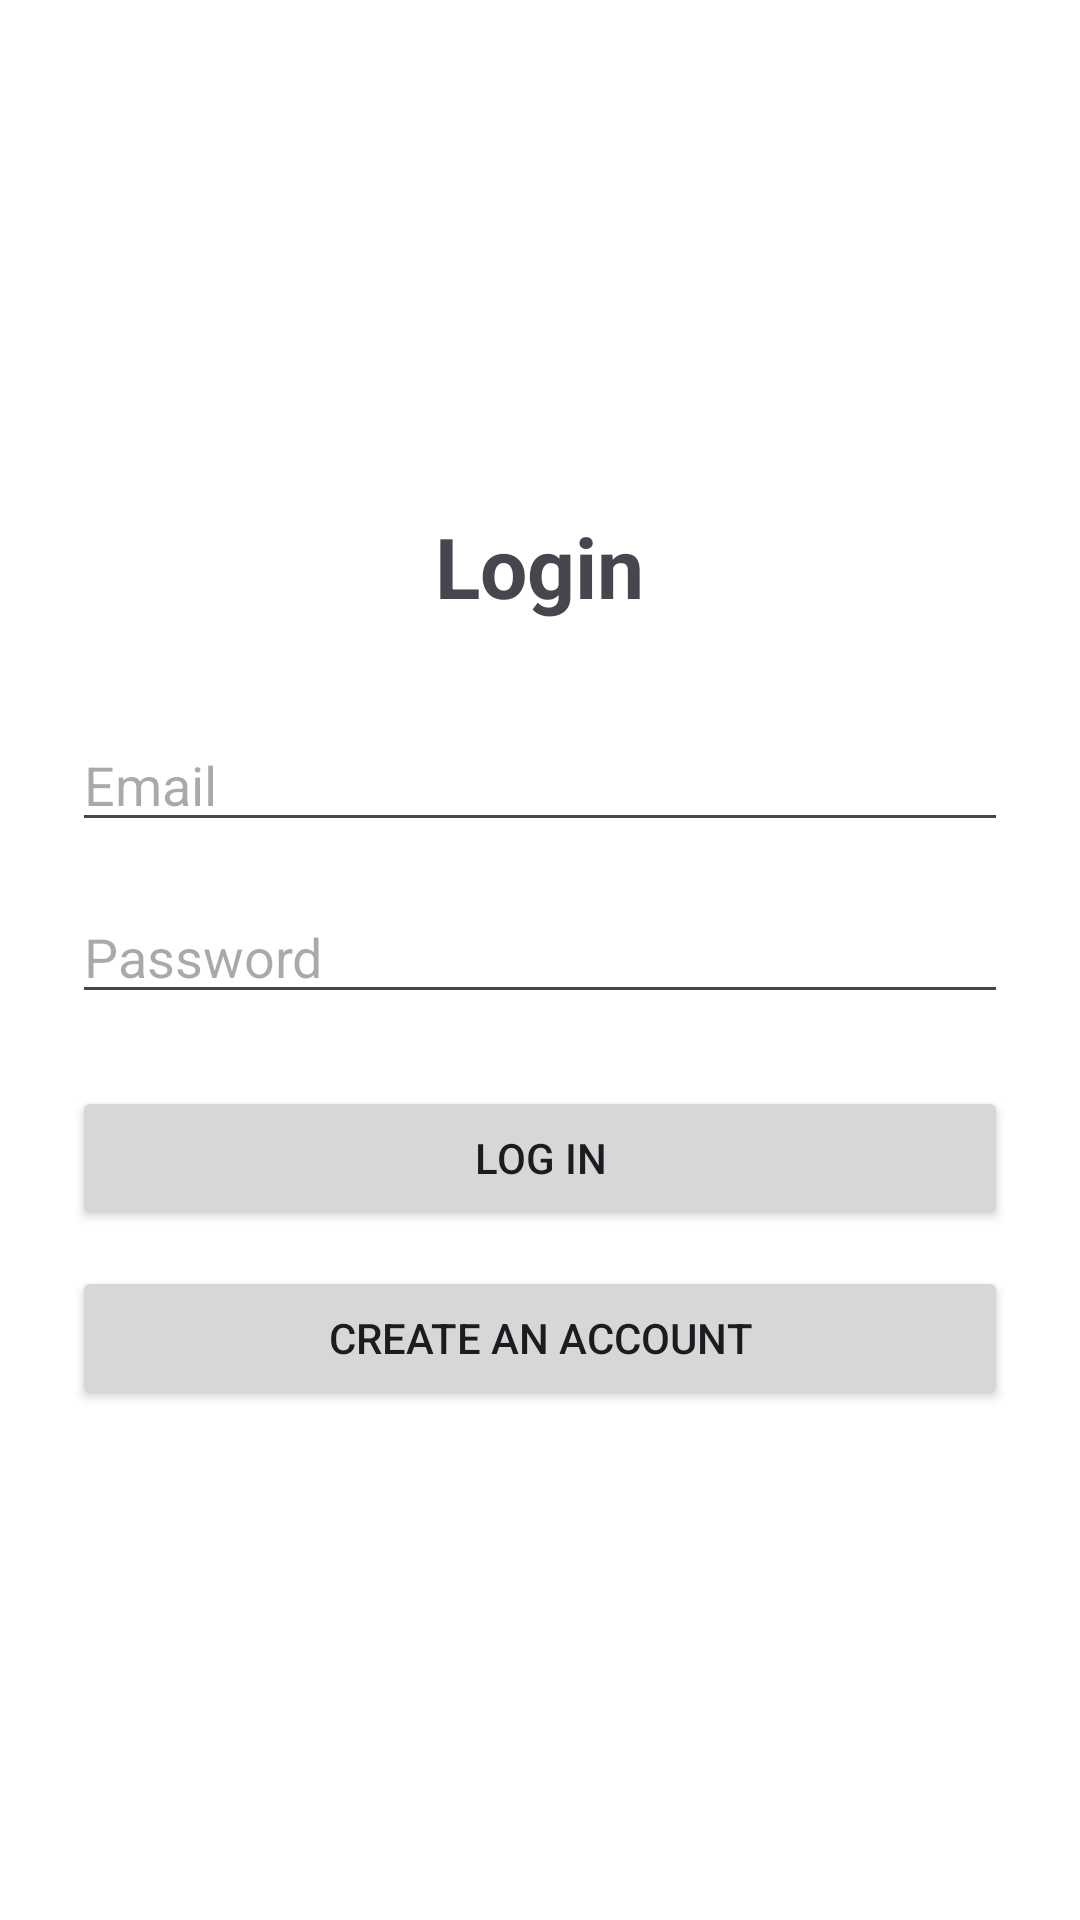

Reconstruct the res/layout file that produces this screen, plus the resources it refers to.
<!-- AndroidManifest.xml: application theme Theme.DawgPool -->
<!-- res/layout/fragment_login.xml -->
<?xml version="1.0" encoding="utf-8"?>
<LinearLayout xmlns:android="http://schemas.android.com/apk/res/android"
    android:layout_width="match_parent"
    android:layout_height="match_parent"
    android:orientation="vertical"
    android:padding="24dp"
    android:gravity="center"
    android:background="@android:color/white">

    <TextView
        android:id="@+id/loginHeading"
        android:layout_width="wrap_content"
        android:layout_height="wrap_content"
        android:text="Login"
        android:textSize="28sp"
        android:textStyle="bold"
        android:layout_marginBottom="32dp" />

    <EditText
        android:id="@+id/loginEmail"
        android:layout_width="match_parent"
        android:layout_height="wrap_content"
        android:hint="Email"
        android:inputType="textEmailAddress"
        android:layout_marginBottom="16dp" />

    <EditText
        android:id="@+id/loginPassword"
        android:layout_width="match_parent"
        android:layout_height="wrap_content"
        android:hint="Password"
        android:inputType="textPassword"
        android:layout_marginBottom="24dp" />

    <Button
        android:id="@+id/loginButton"
        android:layout_width="match_parent"
        android:layout_height="wrap_content"
        android:text="Log In"
        android:layout_marginBottom="12dp" />

    <Button
        android:id="@+id/goToRegisterButton"
        android:layout_width="match_parent"
        android:layout_height="wrap_content"
        android:text="Create an Account" />

</LinearLayout>
<!-- resources referenced by this layout -->
<resources>
  <style name="Theme.DawgPool" parent="Base.Theme.DawgPool" />
  <style name="Base.Theme.DawgPool" parent="Theme.Material3.DayNight.NoActionBar">
          
          
      </style>
</resources>
